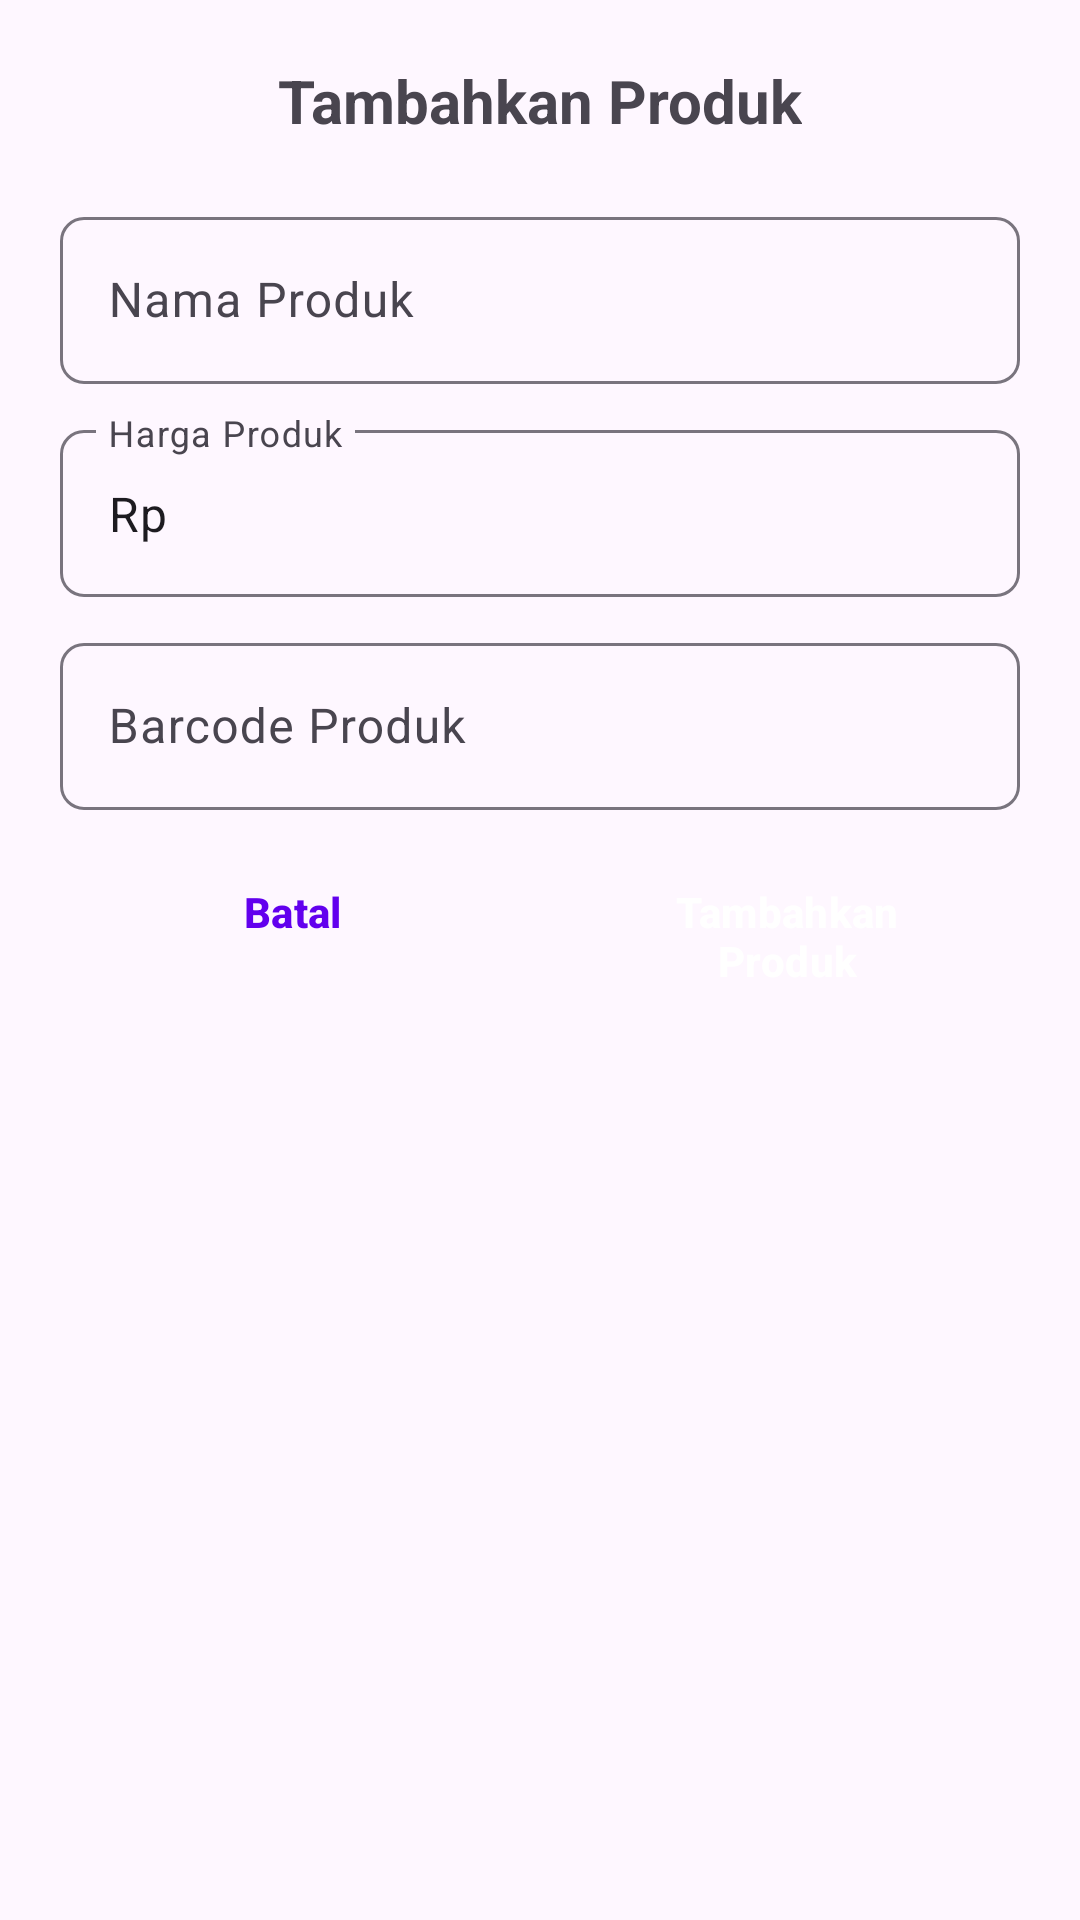

Here is an Android app screen rendered from its layout file. Give the layout XML and the strings, colors and styles it references.
<!-- AndroidManifest.xml: application theme AppTheme -->
<!-- res/layout/activity_add_product.xml -->
<?xml version="1.0" encoding="utf-8"?>
<LinearLayout
     xmlns:android="http://schemas.android.com/apk/res/android"
     xmlns:app="http://schemas.android.com/apk/res-auto"
     xmlns:tools="http://schemas.android.com/tools"
     android:layout_height="match_parent"
     android:layout_width="match_parent"
     android:orientation="vertical"
     tools:context=".MainActivity">

    <LinearLayout
         android:layout_height="match_parent"
         android:layout_width="match_parent"
         android:padding="15dp"
         android:orientation="vertical"
         android:layout_gravity="center">

        <TextView
             android:layout_height="wrap_content"
             android:layout_width="wrap_content"
             android:layout_marginBottom="10dp"
             android:padding="5dp"
             android:textSize="20sp"
             android:text="Tambahkan Produk"
             android:textStyle="bold"
             android:layout_gravity="center" />

        <com.google.android.material.textfield.TextInputLayout
             android:layout_height="wrap_content"
             android:layout_width="match_parent"
             app:endIconMode="clear_text"
             app:boxCornerRadiusTopEnd="8dp"
             android:hint="Nama Produk"
             android:padding="5dp"
             app:boxCornerRadiusBottomStart="8dp"
             app:boxStrokeWidthFocused="1.5dp"
             app:boxCornerRadiusBottomEnd="8dp"
             app:boxCornerRadiusTopStart="8dp">

            <com.google.android.material.textfield.TextInputEditText
                 android:layout_height="wrap_content"
                 android:layout_width="match_parent"
                 android:singleLine="true"
                 android:inputType="text"
                 android:id="@+id/etNameProduct" />

        </com.google.android.material.textfield.TextInputLayout>

        <com.google.android.material.textfield.TextInputLayout
             android:layout_height="wrap_content"
             android:layout_width="match_parent"
             app:endIconMode="clear_text"
             app:boxCornerRadiusTopEnd="8dp"
             android:hint="Harga Produk"
             android:padding="5dp"
             app:boxCornerRadiusBottomStart="8dp"
             app:boxStrokeWidthFocused="1.5dp"
             app:boxCornerRadiusBottomEnd="8dp"
             app:boxCornerRadiusTopStart="8dp">

            <com.google.android.material.textfield.TextInputEditText
                 android:layout_height="wrap_content"
                 android:layout_width="match_parent"
                 android:singleLine="true"
                 android:inputType="number"
                 android:text="Rp "
                 android:id="@+id/etPriceProduct" />

        </com.google.android.material.textfield.TextInputLayout>

        <com.google.android.material.textfield.TextInputLayout
             android:layout_height="wrap_content"
             android:layout_width="match_parent"
             app:boxCornerRadiusTopEnd="8dp"
             app:endIconMode="custom"
             android:hint="Barcode Produk"
             android:padding="5dp"
             app:endIconDrawable="@drawable/barcode"
             app:boxCornerRadiusBottomStart="8dp"
             app:boxStrokeWidthFocused="1.5dp"
             app:boxCornerRadiusBottomEnd="8dp"
             app:boxCornerRadiusTopStart="8dp"
             android:id="@+id/textInputAdd">

            <com.google.android.material.textfield.TextInputEditText
                 android:layout_height="wrap_content"
                 android:layout_width="match_parent"
                 android:singleLine="true"
                 android:inputType="number"
                 android:id="@+id/etBarcodeProduct" />

        </com.google.android.material.textfield.TextInputLayout>

        <LinearLayout
             android:layout_height="wrap_content"
             android:layout_width="match_parent"
             android:orientation="horizontal"
             android:layout_gravity="center">

            <Button
                 android:layout_height="wrap_content"
                 android:layout_width="match_parent"
                 android:layout_margin="5dp"
                 android:textColor="@color/colorPrimary"
                 style="?attr/materialButtonOutlinedStyle"
                 android:layout_weight="1"
                 android:id="@+id/btnCancel"
                 android:text="Batal"
                 android:textStyle="bold" />

            <Button
                 android:layout_height="wrap_content"
                 android:layout_width="match_parent"
                 app:backgroundTint="@color/colorPrimary"
                 android:layout_margin="5dp"
                 android:textColor="@android:color/white"
                 style="?attr/materialButtonStyle"
                 android:layout_weight="1"
                 android:id="@+id/btnAddProduct"
                 android:text="Tambahkan Produk"
                 android:textStyle="bold" />

        </LinearLayout>

    </LinearLayout>

</LinearLayout>
<!-- resources referenced by this layout -->
<resources>
  <color name="colorPrimary">#0B60B0</color>
  <style name="AppTheme" parent="Base.AppTheme" />
  <style name="Base.AppTheme" parent="Theme.Material3.DayNight.NoActionBar">
          
          <item name="colorPrimary">@color/colorPrimary</item>
          
          <item name="android:statusBarColor">@color/colorPrimary</item>
          <item name="android:windowLightStatusBar">false</item>
      </style>
</resources>
